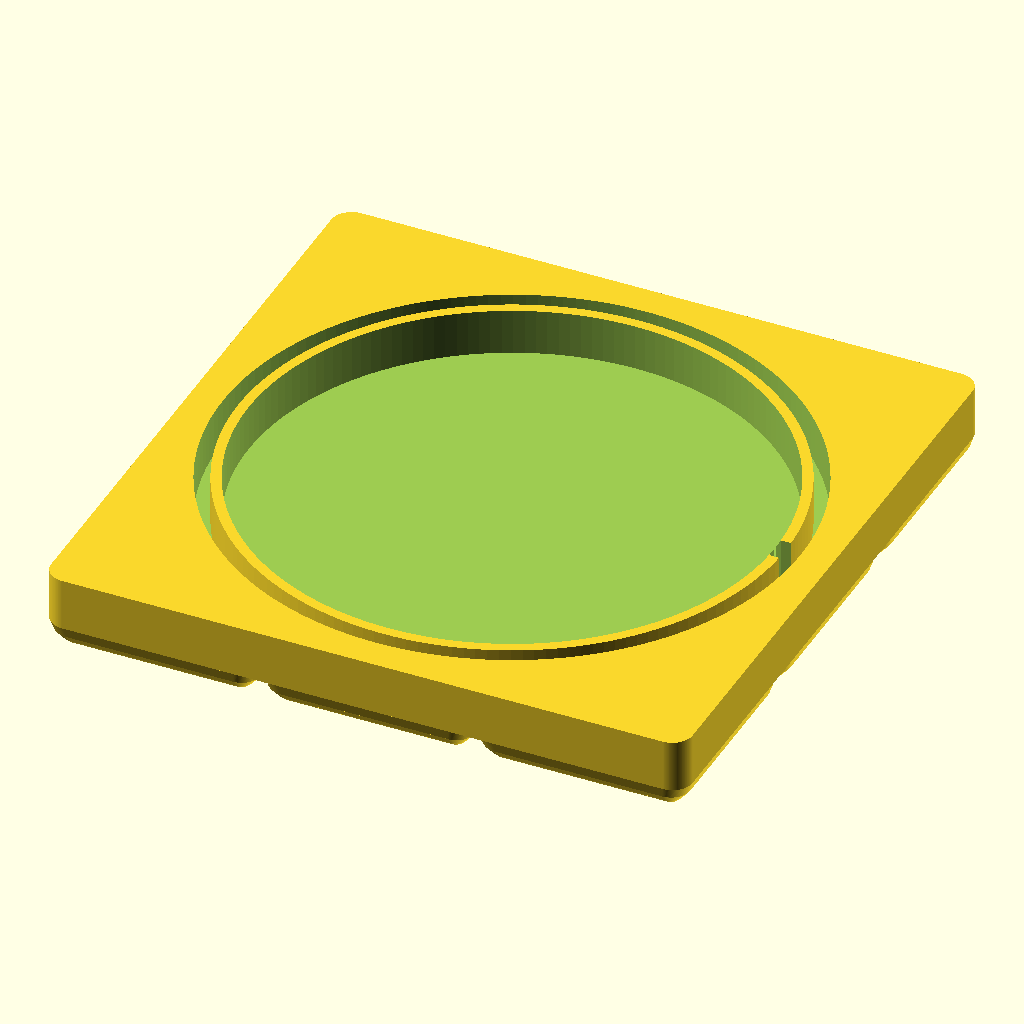
Cell 1: rendered with the file's own defaults.
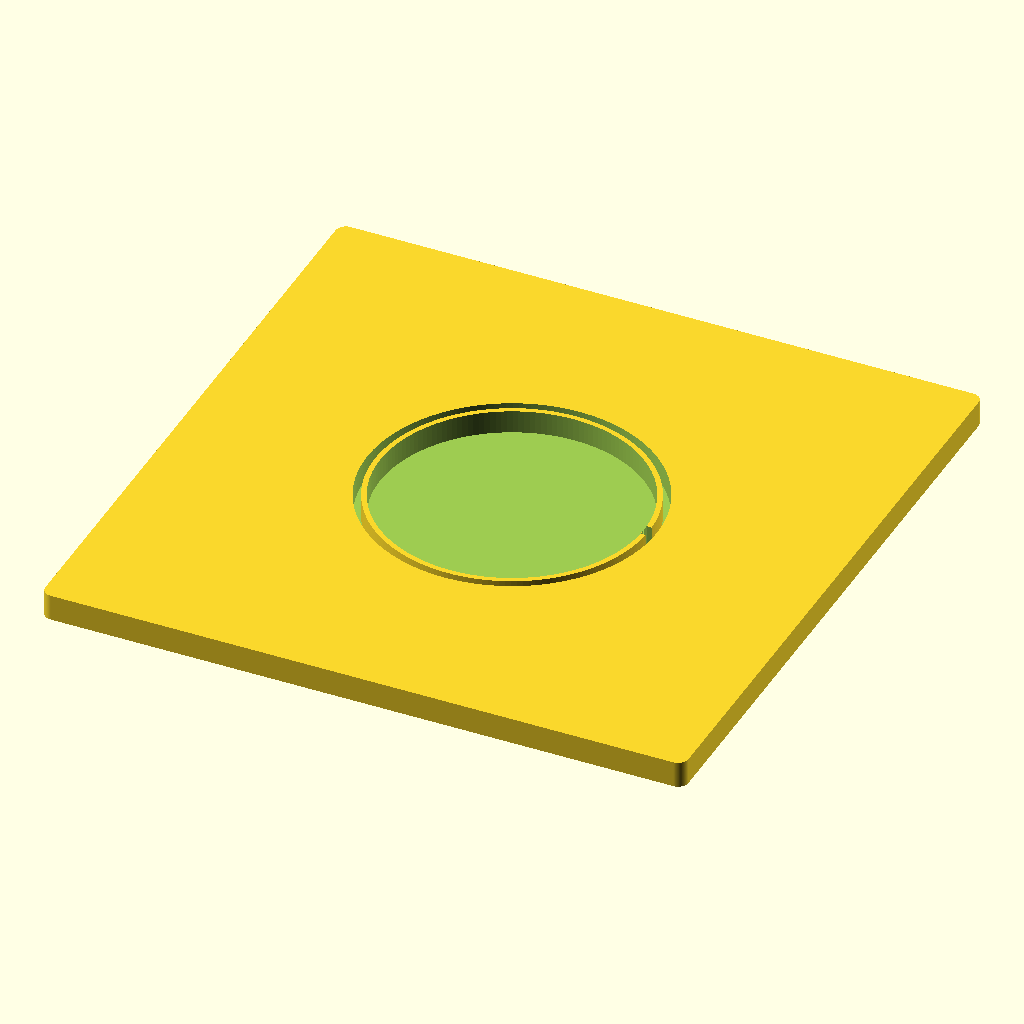
Cell 2: the same model with grid_pitch = 84.
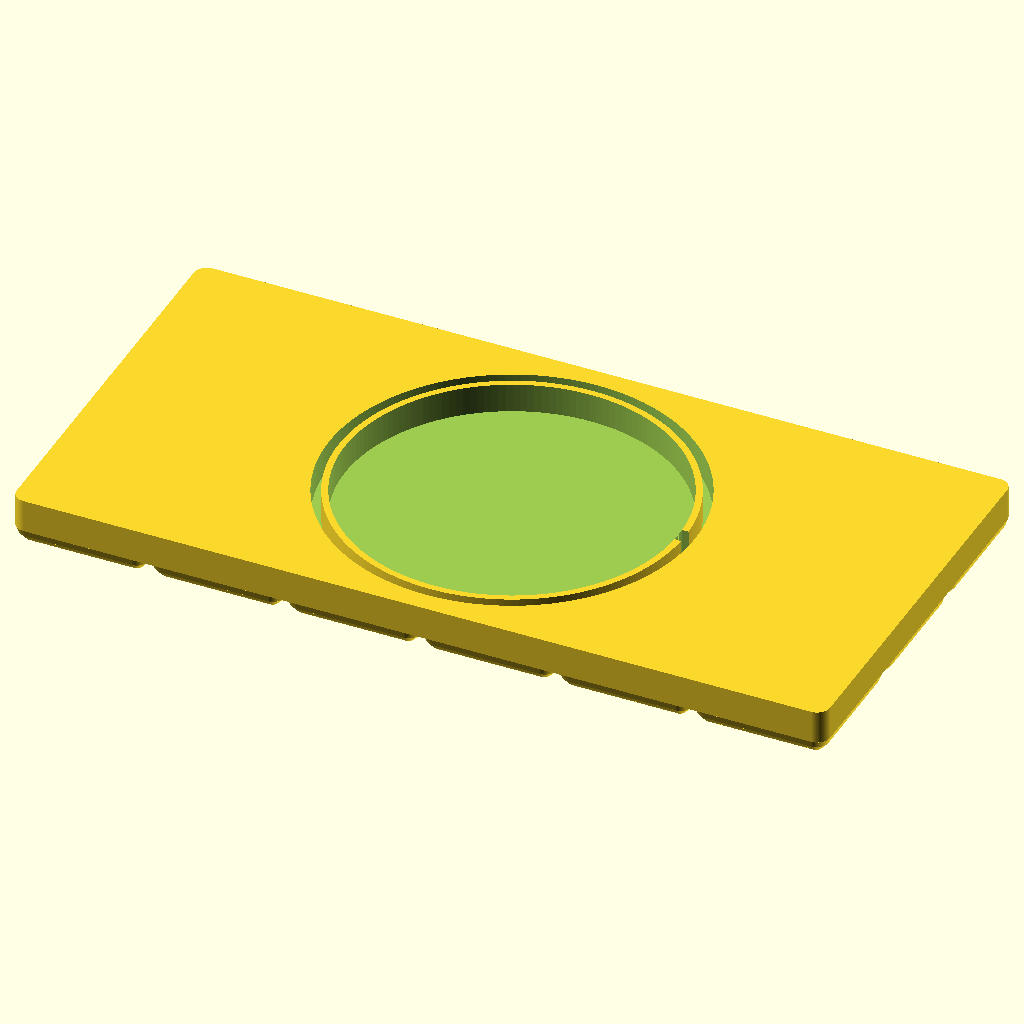
Cell 3 — grid_x set to 6, the other parameters unchanged.
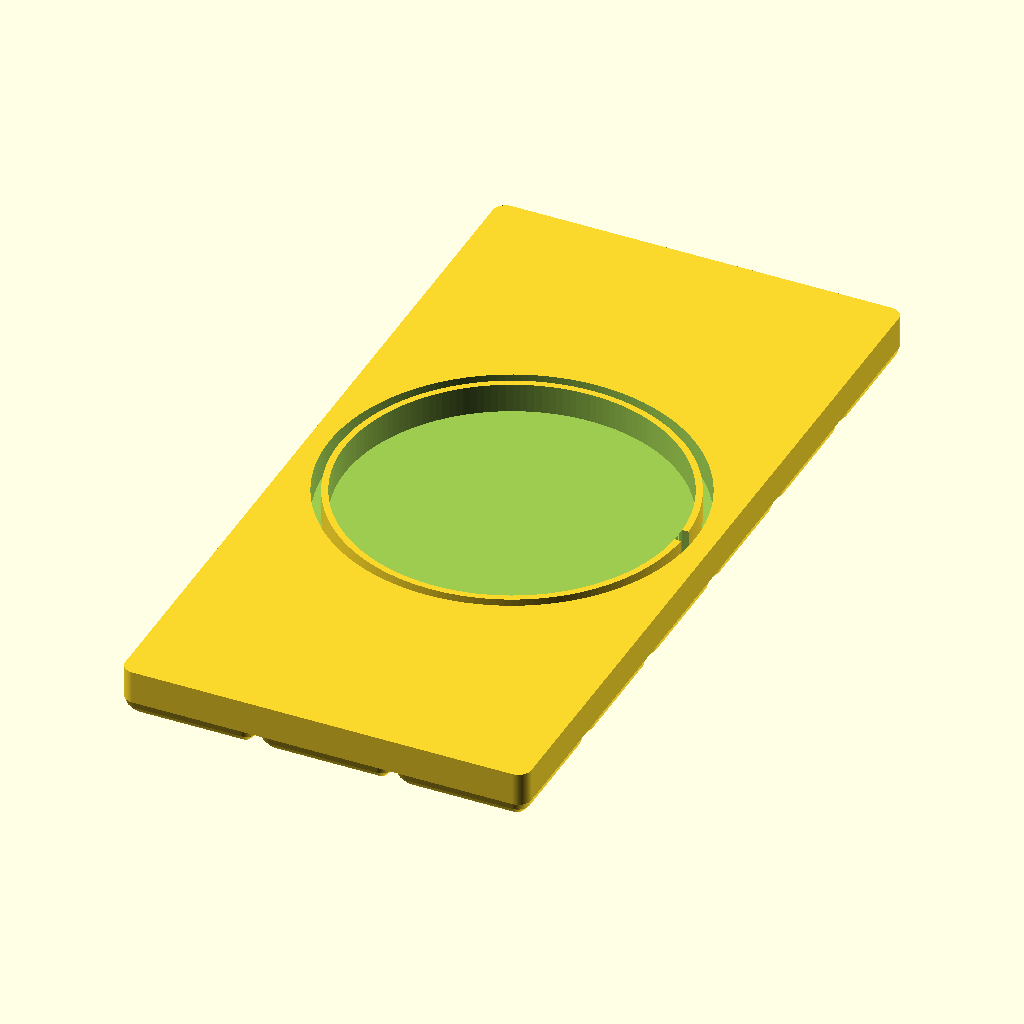
Cell 4: grid_y = 6 (everything else at default).
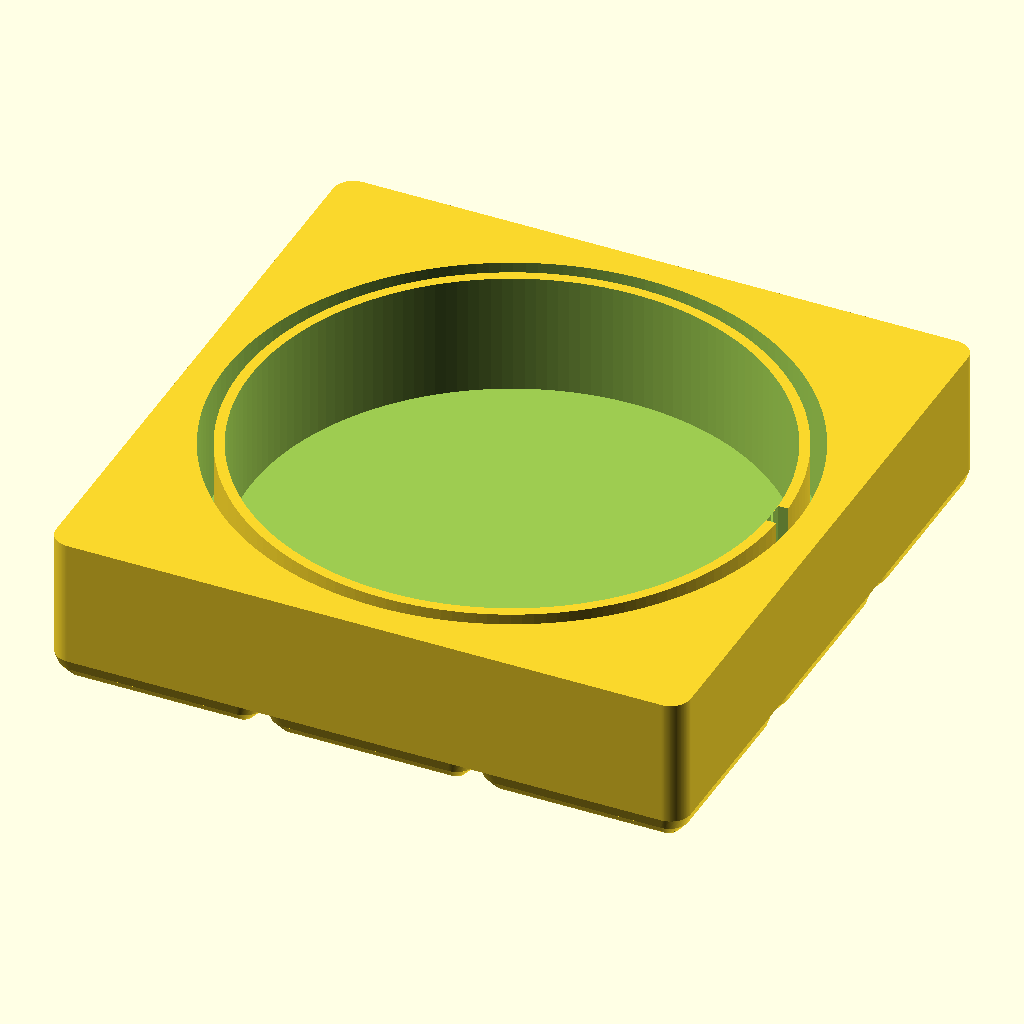
Cell 5: overall_height = 30 (everything else at default).
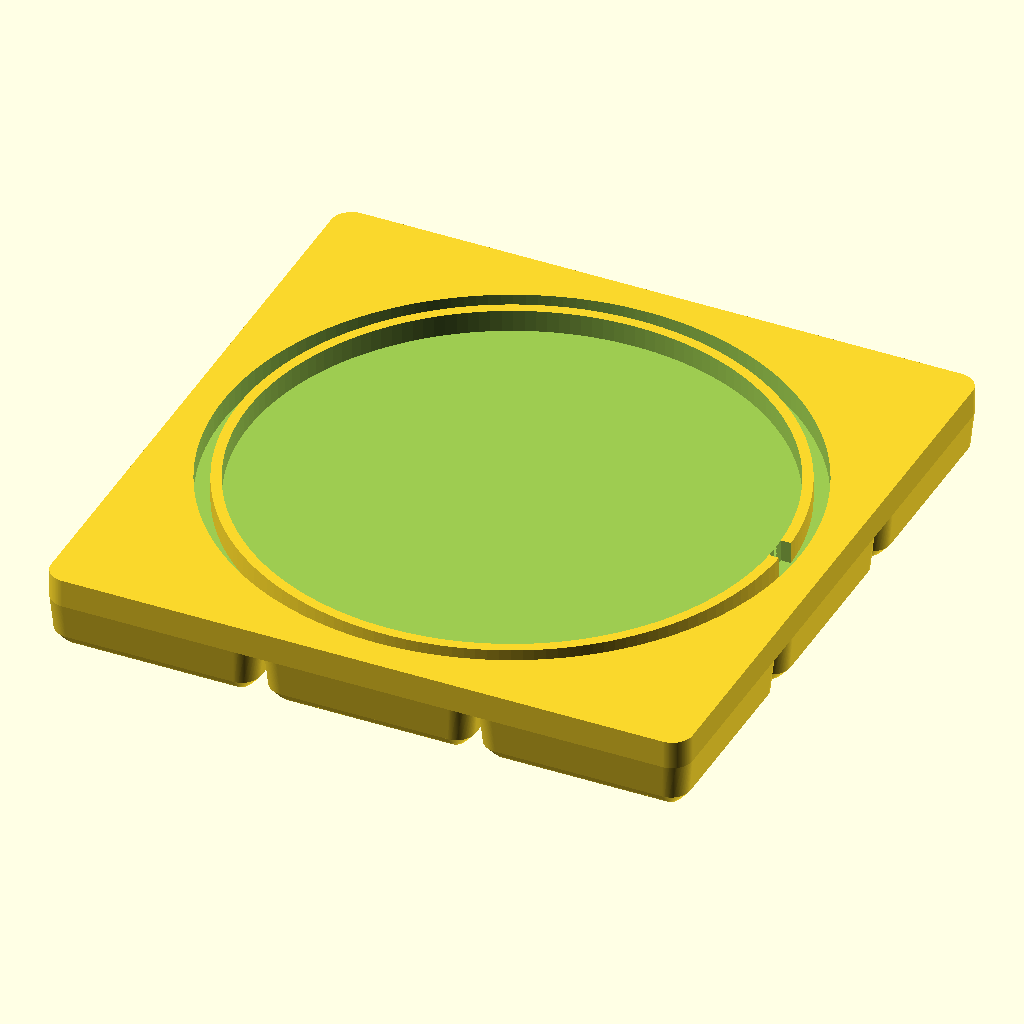
Cell 6: the same model with base_height = 9.5.
The same orthographic view direction (rotation 55°, 0°, 25°; colour scheme Cornfield) for every cell, with the view re-fitted per cell, so scale and position can differ between cells.
OpenSCAD source file chatgpt/gridfinity_3x3_cylindrical_holder_15mm.scad:
/*
Standalone 3x3 Gridfinity cylindrical holder
- Grid: 3 x 3, 42 mm pitch
- Overall height: 10 mm
- Center pocket: 103 mm diameter
- Pocket floor: 1.2 mm above the Gridfinity base
- Annular channel: 3 mm wide, inner edge 2 mm outside pocket
- 5 mm wide radial connection between pocket and channel
- No magnet or screw holes

PROMPT:
Create a standalone OpenSCAD model of a 3×3 Gridfinity holder, each gridfinity square 42x42mm 15 mm tall. Use a true Gridfinity base socket based on block_base_solid() from gridfinity-rebuilt-openscad. Add a centered cylindrical pocket, 103 mm diameter, open at the top, with a 1.2 mm floor above the Gridfinity base. Create a 3mm  channel 2mm outside of the cylindrical pocket, the same depth as the pocket. Make a connection between the cylindrical pocket, 5mm wide at one side. No magnet or screw holes. Output only the .scad file.*/

$fn = 160;

grid_pitch = 42;
grid_x = 3;
grid_y = 3;
overall_x = grid_x * grid_pitch;
overall_y = grid_y * grid_pitch;
overall_height = 15;

// Standard Gridfinity bin-base height.
base_height = 4.75;
floor_thickness = 1.2;
cut_start_z = base_height + floor_thickness;
cut_depth = overall_height - cut_start_z + 0.02;

pocket_diameter = 103;
pocket_radius = pocket_diameter / 2;

channel_gap = 2;
channel_width = 3;
channel_inner_radius = pocket_radius + channel_gap;
channel_outer_radius = channel_inner_radius + channel_width;

connection_width = 5;

// Small epsilon used to avoid coincident faces.
eps = 0.01;


// ---------- Rounded 2D helpers ----------

module rounded_rectangle_2d(size_x, size_y, radius) {
    offset(r = radius)
        square([size_x - 2 * radius, size_y - 2 * radius], center = true);
}


// ---------- Gridfinity base ----------
//
// This reproduces the solid Gridfinity bin-foot profile used by
// block_base_solid(): a rounded 42 mm cell with the standard stepped/
// tapered 4.75 mm mating base, without magnet or screw holes.
//
// The dimensions below describe the standard Gridfinity mating profile:
//   z = 0.00 : 35.60 mm rounded footprint
//   z = 0.80 : 37.20 mm
//   z = 2.60 : 40.20 mm
//   z = 4.75 : 41.50 mm top footprint
//
module gridfinity_base_foot() {
    hull() {
        translate([0, 0, 0])
            linear_extrude(height = eps)
                rounded_rectangle_2d(35.6, 35.6, 1.6);

        translate([0, 0, 0.8])
            linear_extrude(height = eps)
                rounded_rectangle_2d(37.2, 37.2, 2.4);
    }

    hull() {
        translate([0, 0, 0.8])
            linear_extrude(height = eps)
                rounded_rectangle_2d(37.2, 37.2, 2.4);

        translate([0, 0, 2.6])
            linear_extrude(height = eps)
                rounded_rectangle_2d(40.2, 40.2, 3.75);
    }

    hull() {
        translate([0, 0, 2.6])
            linear_extrude(height = eps)
                rounded_rectangle_2d(40.2, 40.2, 3.75);

        translate([0, 0, base_height - eps])
            linear_extrude(height = eps)
                rounded_rectangle_2d(41.5, 41.5, 4.0);
    }
}


module gridfinity_3x3_base() {
    for (x = [0 : grid_x - 1])
        for (y = [0 : grid_y - 1])
            translate([
                (x - (grid_x - 1) / 2) * grid_pitch,
                (y - (grid_y - 1) / 2) * grid_pitch,
                0
            ])
                gridfinity_base_foot();
}


// ---------- Holder body ----------

module upper_body() {
    translate([0, 0, base_height - eps])
        linear_extrude(height = overall_height - base_height + eps)
            rounded_rectangle_2d(overall_x - 0.5, overall_y - 0.5, 4.0);
}


// ---------- Pocket and drainage/relief channel ----------

module cylindrical_pocket_cut() {
    translate([0, 0, cut_start_z])
        cylinder(h = cut_depth, r = pocket_radius);
}


module annular_channel_cut() {
    translate([0, 0, cut_start_z])
        difference() {
            cylinder(h = cut_depth, r = channel_outer_radius);
            translate([0, 0, -eps])
                cylinder(h = cut_depth + 2 * eps, r = channel_inner_radius);
        }
}


// A 5 mm wide radial connection on the +X side.
// It bridges the 2 mm space between the cylindrical pocket and channel.
module pocket_channel_connection_cut() {
    translate([
        pocket_radius - eps,
        -connection_width / 2,
        cut_start_z
    ])
        cube([
            channel_inner_radius - pocket_radius + 2 * eps,
            connection_width,
            cut_depth
        ]);
}


// ---------- Final model ----------

difference() {
    union() {
        gridfinity_3x3_base();
        upper_body();
    }

    cylindrical_pocket_cut();
    annular_channel_cut();
    pocket_channel_connection_cut();
}
Customizer parameters (derived from the source; name, type, default, range or options):
grid_pitch: number, default 42
grid_x: number, default 3
grid_y: number, default 3
overall_height: number, default 15
base_height: number, default 4.75
floor_thickness: number, default 1.2
pocket_diameter: number, default 103
channel_gap: number, default 2
channel_width: number, default 3
connection_width: number, default 5
eps: number, default 0.01
